Run: headless pygame with SDL's dummy video driver; simulated clock (each Clock.tick advances the game by its frame time, no real sleeping); random seed 0; keys injected as events and as key.get_pressed() state; no mouse input.
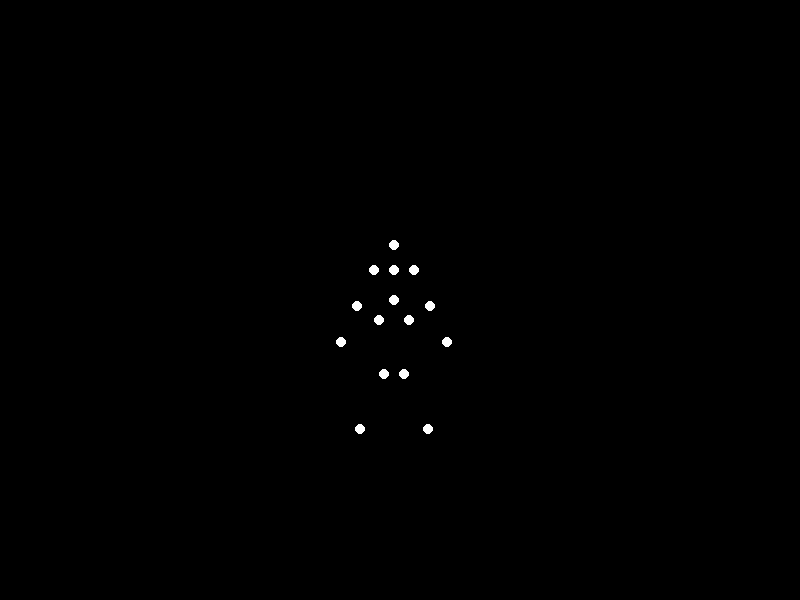
Frame 1 of 4 · flips 1–60 · no input
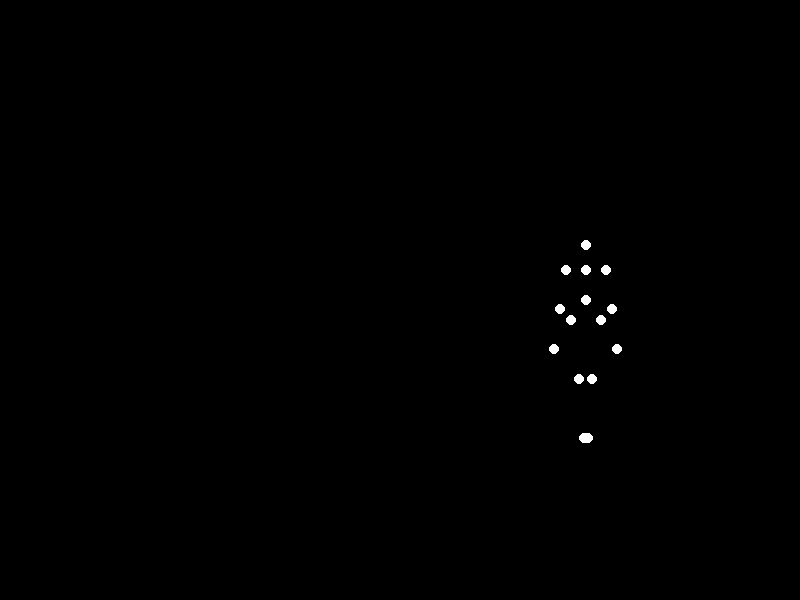
Frame 2 of 4 · flips 61–180 · tapped SPACE, RETURN · held RIGHT (→), D
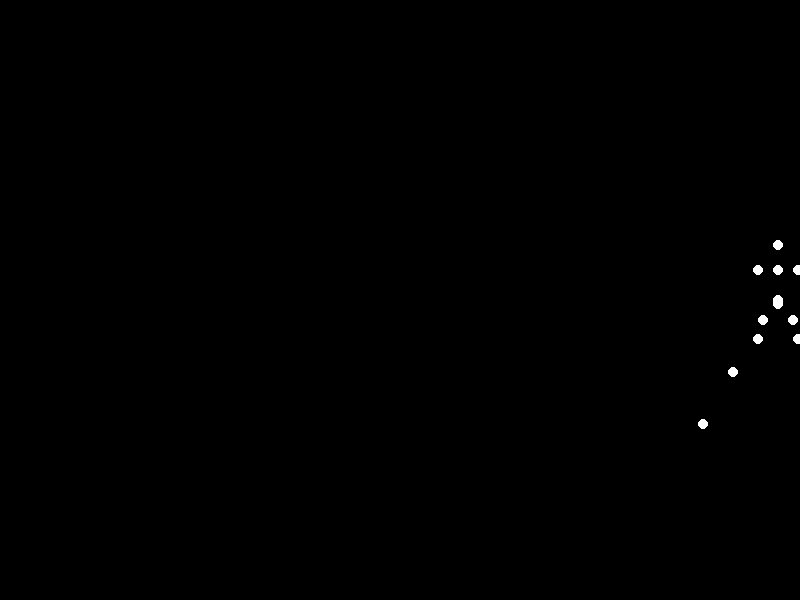
Frame 3 of 4 · flips 181–300 · held DOWN (↓), S
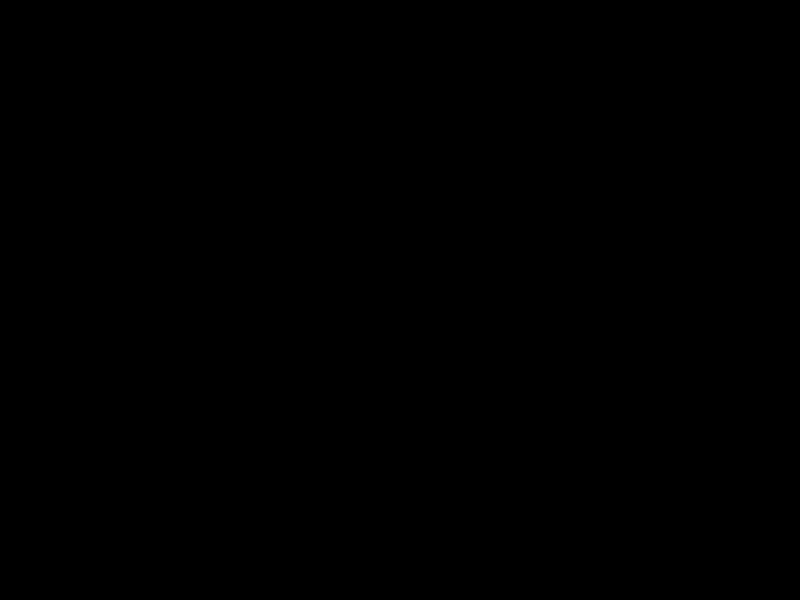
Frame 4 of 4 · flips 301–420 · held LEFT (←), A, UP (↑), W

The pygame program that drew these frames:


"""
This program uses pygame to animate a point‐light biological motion display.
It shows 15 white points (joints) moving on a black background as a “sadman with light weight” walking.
The joints represented are:
  • Head, Neck,
  • Left Shoulder, Right Shoulder,
  • Left Elbow, Right Elbow,
  • Left Hand, Right Hand,
  • Torso,
  • Left Hip, Right Hip,
  • Left Knee, Right Knee,
  • Left Foot, Right Foot.
The joint positions are computed using simple kinematic models that give a smooth, realistic walking motion.
"""

import sys
import math
import pygame

# Screen settings
WIDTH, HEIGHT = 800, 600

# Animation settings
FPS = 60
SCALE = 100  # Scale factor for converting body units to pixels.
SPEED = 100  # Horizontal speed in pixels per second.

# Limb lengths in "body units"
# Legs: hip to knee (upper leg) and knee to foot (lower leg)
LEG_UPPER = 0.6
LEG_LOWER = 0.6
# Arms: shoulder to elbow (upper arm) and elbow to hand (lower arm)
ARM_UPPER = 0.4
ARM_LOWER = 0.4

# Swing amplitudes (in radians, 30 degrees approx)
AMP_LEG = math.radians(30)
AMP_ARM = math.radians(30)

def get_joint_positions(t):
    """
    Returns a dictionary mapping joint names to (x,y) positions in screen pixels.
    The body coordinate system is defined with the torso at (0,0), y increasing downward.
    A global translation and scaling is applied so the figure appears on the screen.
    """
    # Global translation for walking motion.
    # The figure moves horizontally across the screen and loops.
    global_dx = ((SPEED * t) % (WIDTH + 200)) - 100  
    global_dy = HEIGHT // 2
    
    # Base (neutral) joint positions in body units:
    # Torso center at (0,0)
    torso = (0, 0)
    # Neck and Head (above torso)
    neck = (0, -0.3)
    head = (neck[0], neck[1] - 0.25)
    
    # Shoulders relative to neck
    left_shoulder = (-0.2, -0.3)
    right_shoulder = (0.2, -0.3)
    
    # Hips relative to torso
    left_hip = (-0.15, 0.2)
    right_hip = (0.15, 0.2)
    
    # Determine leg swing angles (symmetric, opposite phase)
    # When t=0, legs are neutral (standing) with angle 0 (vertical downward).
    left_leg_angle = AMP_LEG * math.sin(t)
    right_leg_angle = -AMP_LEG * math.sin(t)
    
    # Kinematic chain for legs:
    def compute_leg(hip, angle):
        knee_x = hip[0] + LEG_UPPER * math.sin(angle)
        knee_y = hip[1] + LEG_UPPER * math.cos(angle)
        knee = (knee_x, knee_y)
        foot_x = knee[0] + LEG_LOWER * math.sin(angle)
        foot_y = knee[1] + LEG_LOWER * math.cos(angle)
        foot = (foot_x, foot_y)
        return knee, foot

    left_knee, left_foot = compute_leg(left_hip, left_leg_angle)
    right_knee, right_foot = compute_leg(right_hip, right_leg_angle)
    
    # Determine arm swing angles.
    # Arms swing opposite to the contralateral legs.
    left_arm_angle = -AMP_ARM * math.sin(t)  # swings opposite to right leg
    right_arm_angle = AMP_ARM * math.sin(t)    # swings opposite to left leg

    # Kinematic chain for arms:
    def compute_arm(shoulder, angle):
        elbow_x = shoulder[0] + ARM_UPPER * math.sin(angle)
        elbow_y = shoulder[1] + ARM_UPPER * math.cos(angle)
        elbow = (elbow_x, elbow_y)
        hand_x = elbow[0] + ARM_LOWER * math.sin(angle)
        hand_y = elbow[1] + ARM_LOWER * math.cos(angle)
        hand = (hand_x, hand_y)
        return elbow, hand

    left_elbow, left_hand = compute_arm(left_shoulder, left_arm_angle)
    right_elbow, right_hand = compute_arm(right_shoulder, right_arm_angle)
    
    # Collect joint positions in body coordinate units.
    joints = {
        "head": head,
        "neck": neck,
        "left_shoulder": left_shoulder,
        "right_shoulder": right_shoulder,
        "torso": torso,
        "left_hip": left_hip,
        "right_hip": right_hip,
        "left_knee": left_knee,
        "right_knee": right_knee,
        "left_foot": left_foot,
        "right_foot": right_foot,
        "left_elbow": left_elbow,
        "right_elbow": right_elbow,
        "left_hand": left_hand,
        "right_hand": right_hand,
    }
    
    # Convert from body units to screen pixels.
    joint_pixels = {}
    for key, (x, y) in joints.items():
        pix_x = int(x * SCALE + global_dx + WIDTH // 2)
        pix_y = int(y * SCALE + global_dy)
        joint_pixels[key] = (pix_x, pix_y)
    
    return joint_pixels

def main():
    pygame.init()
    screen = pygame.display.set_mode((WIDTH, HEIGHT))
    pygame.display.set_caption("Point-Light Biological Motion Animation")
    clock = pygame.time.Clock()
    
    start_ticks = pygame.time.get_ticks()
    
    running = True
    while running:
        # Event handling.
        for event in pygame.event.get():
            if event.type == pygame.QUIT:
                running = False
        
        # Calculate elapsed time in seconds.
        t = (pygame.time.get_ticks() - start_ticks) / 1000.0

        # Get joint positions.
        joints = get_joint_positions(t)
        
        # Clear screen.
        screen.fill((0, 0, 0))
        
        # Draw each joint as a white circle.
        for pos in joints.values():
            pygame.draw.circle(screen, (255, 255, 255), pos, 5)
        
        pygame.display.flip()
        clock.tick(FPS)
    
    pygame.quit()
    sys.exit()

if __name__ == "__main__":
    main()
